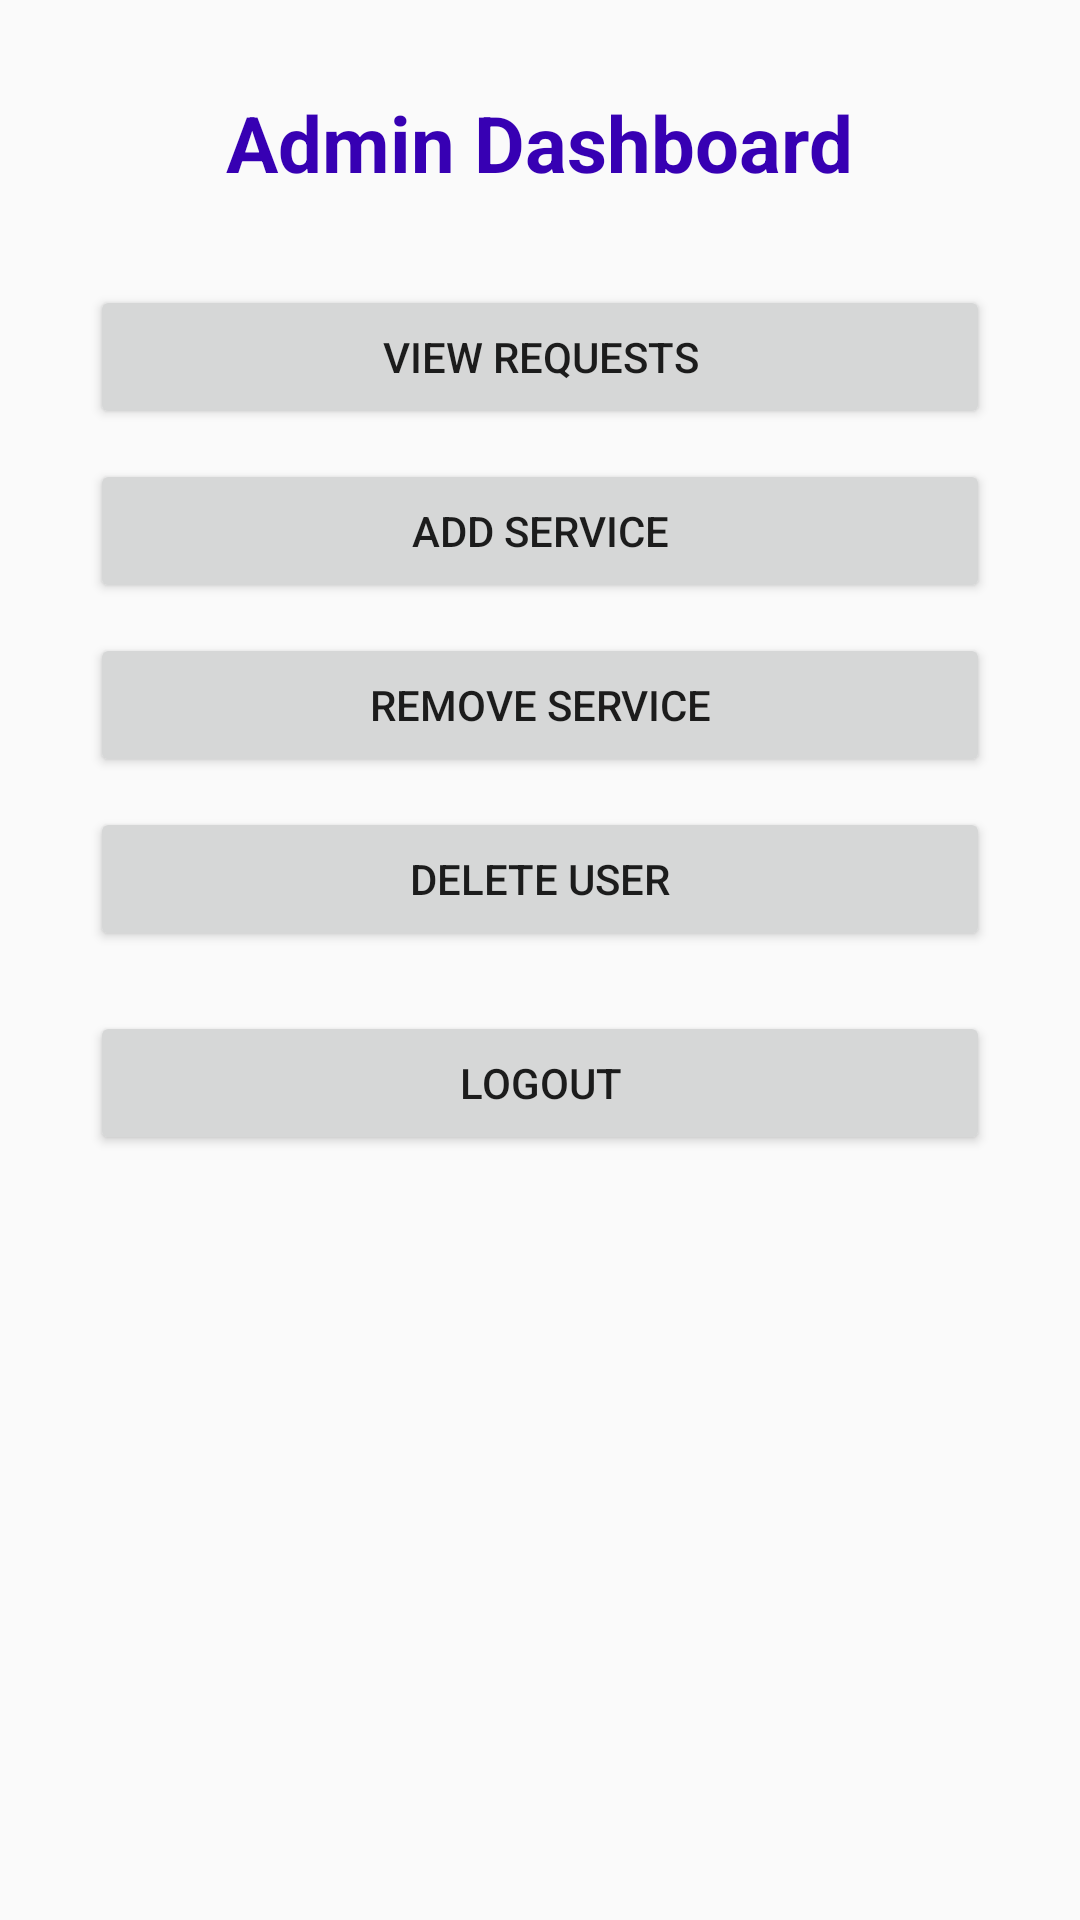

Layout XML and referenced resources for this Android screen:
<!-- AndroidManifest.xml: application theme Theme.AppCompat.Light.NoActionBar -->
<!-- res/layout/activity_admindashboard.xml -->
<?xml version="1.0" encoding="utf-8"?>

<ScrollView xmlns:android="http://schemas.android.com/apk/res/android"
    android:layout_width="match_parent"
    android:background="@drawable/surgery"
    android:layout_height="match_parent">


    <LinearLayout
        android:layout_width="match_parent"
        android:layout_height="wrap_content"
        android:orientation="vertical"
        android:padding="30dp"
        android:gravity="center">

        <TextView
            android:layout_width="wrap_content"
            android:layout_height="wrap_content"
            android:text="Admin Dashboard"
            android:textColor="#3700B3"
            android:textSize="26sp"
            android:textStyle="bold"
            android:layout_marginBottom="30dp"/>

        <Button
            android:id="@+id/btnViewRequests"
            android:layout_width="match_parent"
            android:layout_height="wrap_content"
            android:text="View Requests"/>


        <Button
            android:id="@+id/btnAddService"
            android:layout_width="match_parent"
            android:layout_height="wrap_content"
            android:text="Add Service"
            android:layout_marginTop="10dp"/>


        <Button
            android:id="@+id/btnRemoveService"
            android:layout_width="match_parent"
            android:layout_height="wrap_content"
            android:text="Remove Service"
            android:layout_marginTop="10dp"/>

        <Button
            android:id="@+id/btnDeleteUser"
            android:layout_width="match_parent"
            android:layout_height="wrap_content"
            android:text="Delete User"
            android:layout_marginTop="10dp"/>

        <Button
            android:id="@+id/btnLogout"
            android:layout_width="match_parent"
            android:layout_height="wrap_content"
            android:text="Logout"
            android:layout_marginTop="20dp"/>

    </LinearLayout>

</ScrollView>
<!-- resources referenced by this layout -->
<resources>

</resources>
